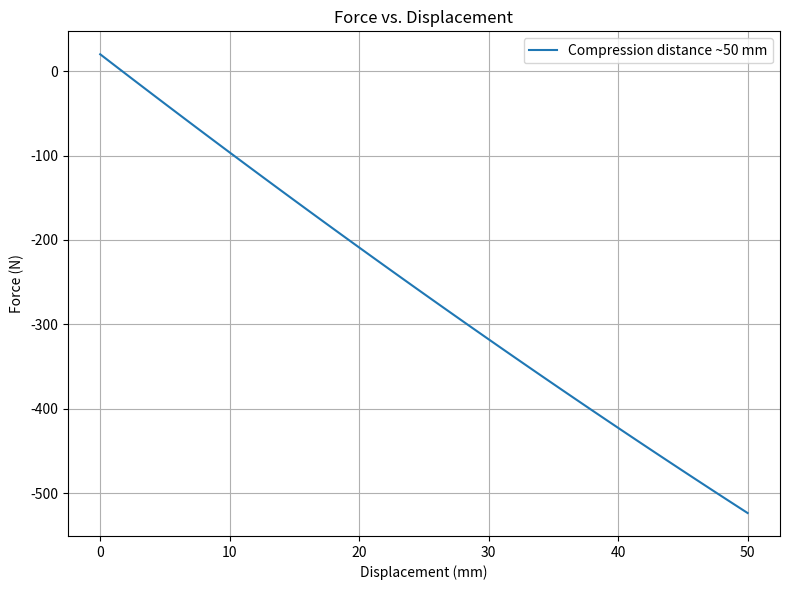
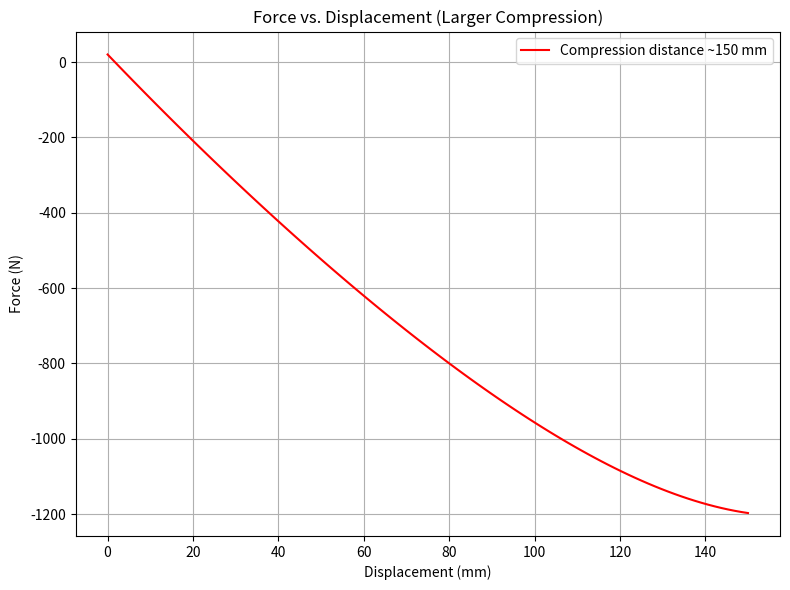

Source code (Python) for these figures, in order:
import numpy as np
import matplotlib.pyplot as plt

def force_from_angle(L,a,b,d0,k,alpha):
    F = k*2*a*b*np.tan(alpha)/L * (1-(d0/(np.sqrt(a**2 + b**2 - 2*a*b*np.cos(alpha)))))
    return F

# Parameters
L = 595   # mm
a = 485   # mm
b = 420   # mm
k = 9.81  # N/mm
d0 = 205  # mm
z0 = 252  # mm (initial vertical position)
z1 = z0 - 50  # mm (vertical position after compression)


# Convert vertical positions to angles
alpha_0 = np.arcsin(z0/L)
alpha_1 = np.arcsin(z1/L)

print("Start Angle (deg):", alpha_0 * 180/np.pi)
print("Stop Angle (deg):", alpha_1 * 180/np.pi)

alpha_range = np.linspace(alpha_0,alpha_1,100)

F = force_from_angle(L,a,b,d0,k,alpha_range)


# Calculate displacement: difference from the initial vertical position
z = L * np.sin(alpha_range)
displacement = z0 - z  # how far has the system compressed from z0
# Plot force vs. displacement for the original range
plt.figure(figsize=(8, 6))
plt.plot(displacement, F, label='Compression distance ~50 mm')
plt.title("Force vs. Displacement")
plt.xlabel("Displacement (mm)")
plt.ylabel("Force (N)")
plt.grid(True)
plt.legend()
plt.tight_layout()
plt.show()

z2 = z0 - 150
alpha_2 = np.arcsin(z2/L)
alpha_range_large = np.linspace(alpha_0, alpha_2, 100)
F_large = force_from_angle(L, a, b, d0, k, alpha_range_large)
z_large = L * np.sin(alpha_range_large)
displacement_large = z0 - z_large

# Plot force vs. displacement for the larger compression
plt.figure(figsize=(8, 6))
plt.plot(displacement_large, F_large, label='Compression distance ~150 mm', color='r')
plt.title("Force vs. Displacement (Larger Compression)")
plt.xlabel("Displacement (mm)")
plt.ylabel("Force (N)")
plt.grid(True)
plt.legend()
plt.tight_layout()
plt.show()
